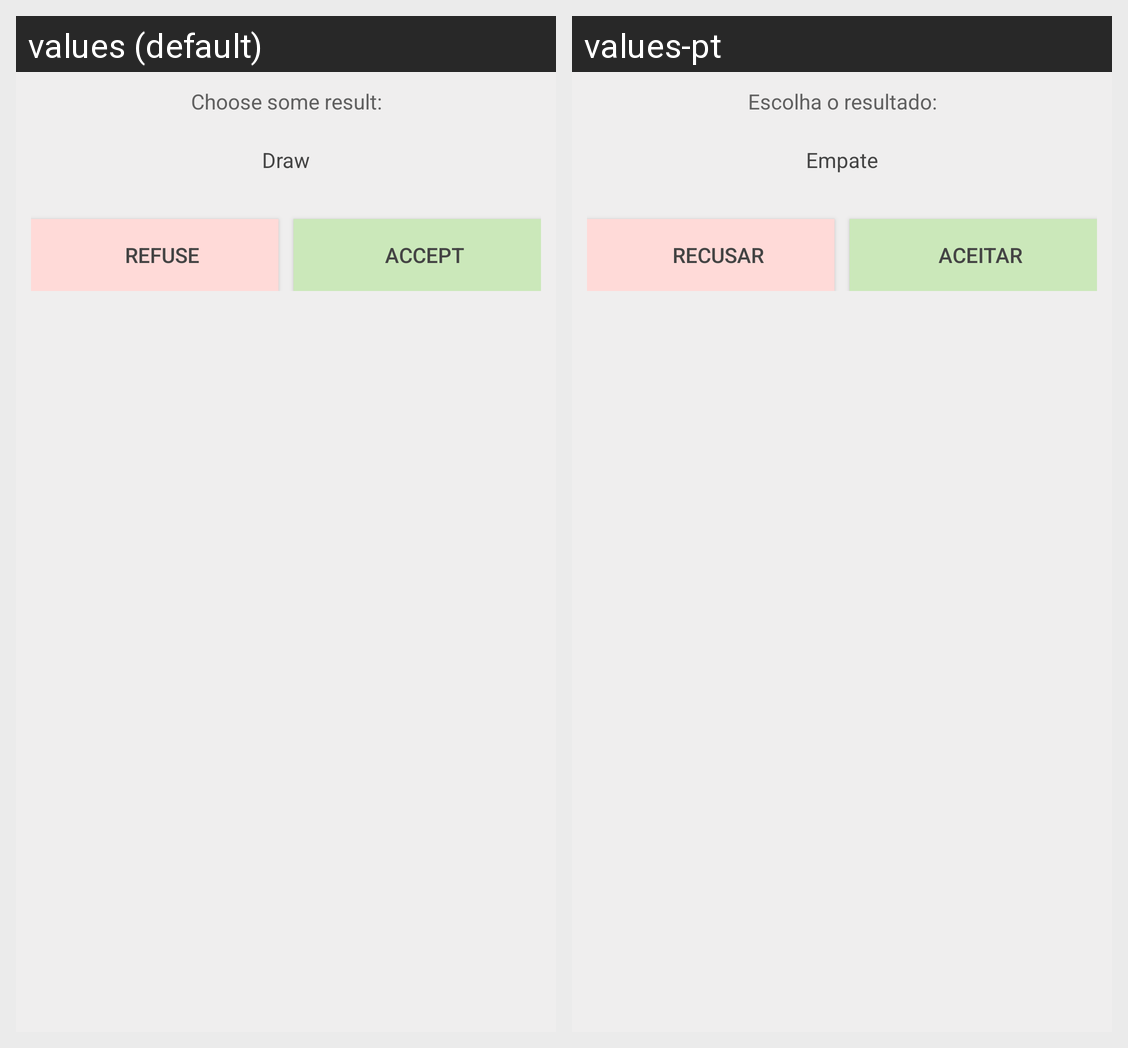

Translations of the strings shown on this Android screen, per locale in the grid:
Android screen res/layout/invite_bet_list_item.xml rendered under 2 locales, left to right: values (default), values-pt. Device: Nexus 5 (rendered at 1080×1920; each locale shown at half size, 540×960, under a caption strip naming it); theme AppTheme.
Strings drawn on this screen, with the default value and each locale's value (text and hints the layout hard-codes, and strings that could not be matched under every locale, appear in the picture but are not listed):

choose_result
  values: Choose some result:
  values-pt: Escolha o resultado:

draw
  values: Draw
  values-pt: Empate

refuse
  values: Refuse
  values-pt: Recusar

accept
  values: Accept
  values-pt: Aceitar
